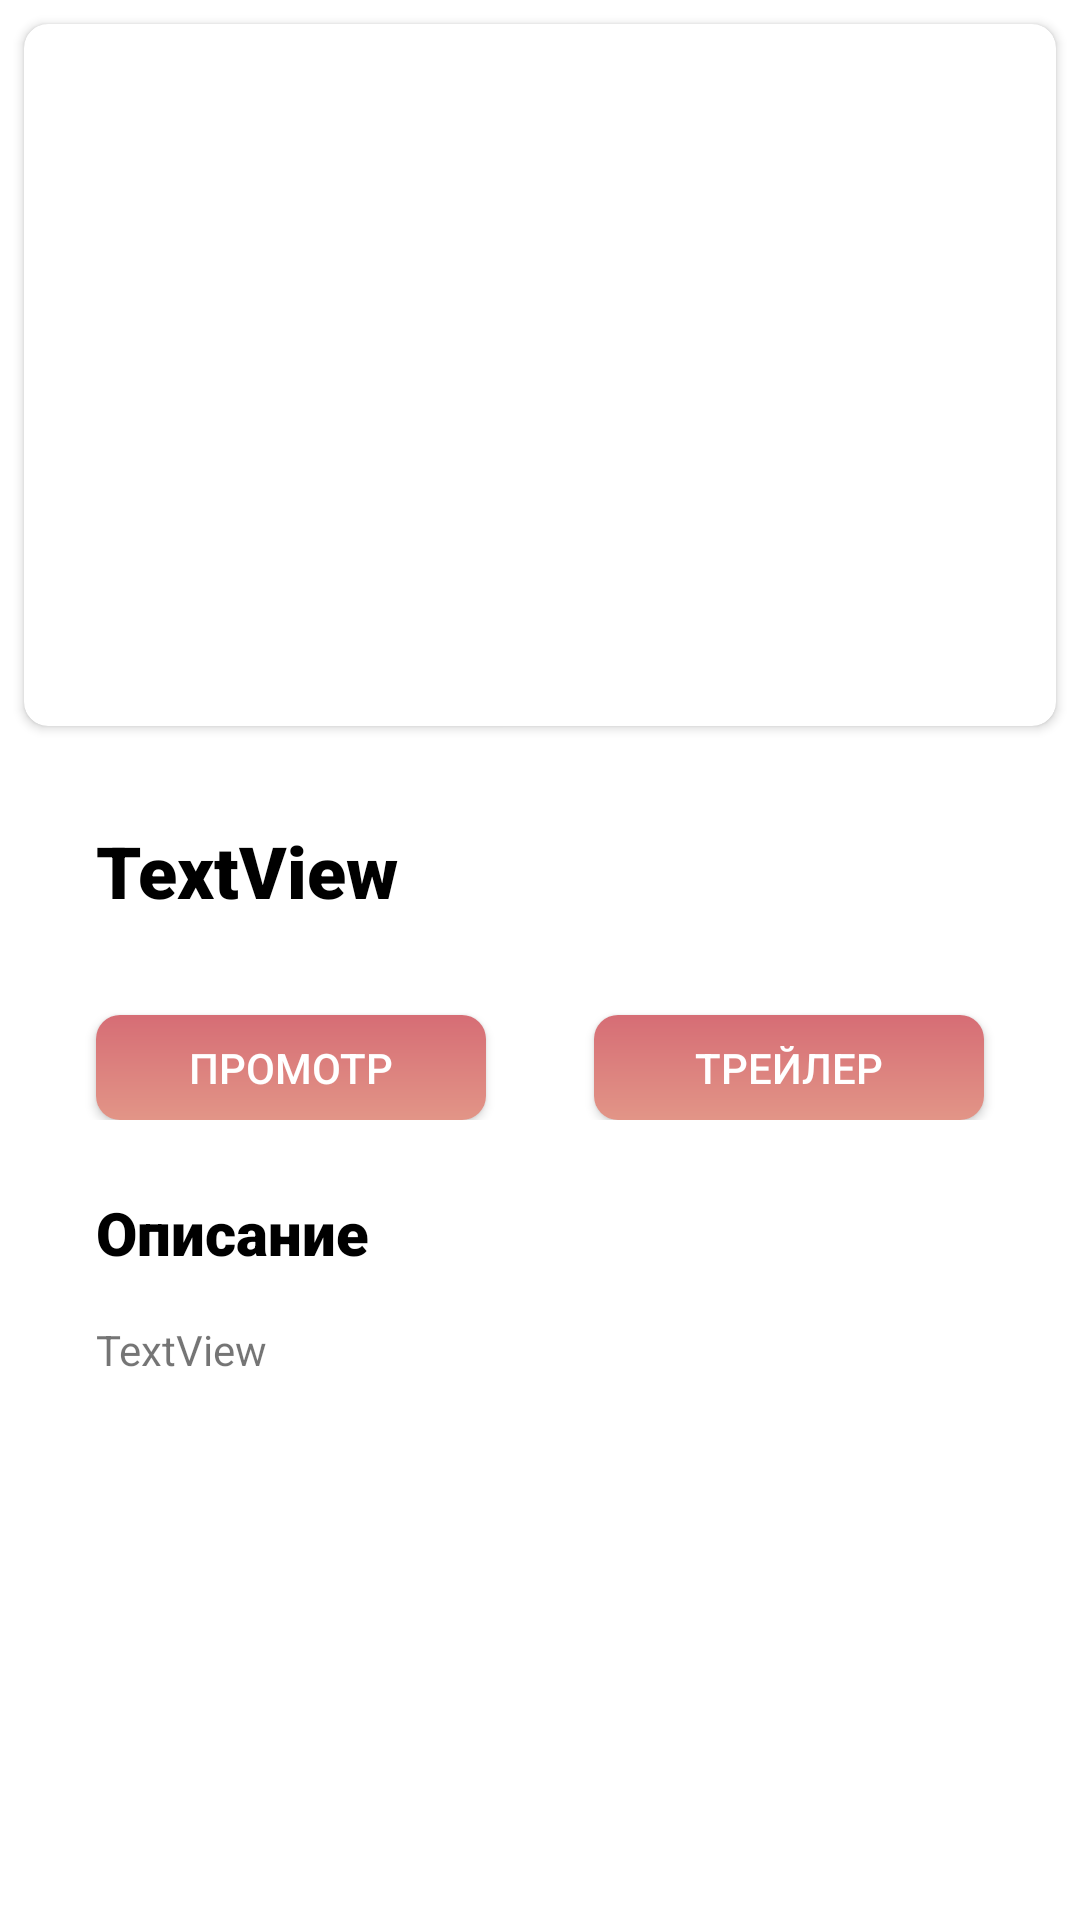

Write the Android layout XML for this screen, with the resource values it uses.
<!-- AndroidManifest.xml: application theme Theme.MovieAPP -->
<!-- res/layout/activity_film.xml -->
<?xml version="1.0" encoding="utf-8"?>
<androidx.core.widget.NestedScrollView xmlns:android="http://schemas.android.com/apk/res/android"
    xmlns:app="http://schemas.android.com/apk/res-auto"
    xmlns:tools="http://schemas.android.com/tools"
    android:layout_width="match_parent"
    android:layout_height="match_parent"
    tools:context=".FilmActivity">


        <LinearLayout
            android:layout_width="match_parent"
            android:layout_height="wrap_content"
            android:orientation="vertical" >


            <androidx.constraintlayout.widget.ConstraintLayout
                android:layout_width="match_parent"

                android:layout_height="250dp">

                <androidx.cardview.widget.CardView
                    android:layout_width="match_parent"
                    android:layout_height="match_parent"
                    app:cardCornerRadius="8dp"
                    android:layout_marginStart="8dp"
                    android:layout_marginTop="8dp"
                    android:layout_marginEnd="8dp"
                    android:layout_marginBottom="8dp"
                    app:layout_constraintBottom_toBottomOf="parent"
                    app:layout_constraintEnd_toEndOf="parent"
                    app:layout_constraintStart_toStartOf="parent"
                    app:layout_constraintTop_toTopOf="parent">

                    <ImageView
                        android:id="@+id/imageViewFilmActivityHover"
                        android:layout_width="match_parent"
                        android:layout_height="match_parent"
                        tools:srcCompat="@tools:sample/avatars" />
                </androidx.cardview.widget.CardView>

            </androidx.constraintlayout.widget.ConstraintLayout>

            <androidx.constraintlayout.widget.ConstraintLayout
                android:layout_width="match_parent"
                android:layout_height="match_parent">

                <TextView
                    android:id="@+id/textViewtitle"
                    android:layout_width="wrap_content"
                    android:layout_height="wrap_content"
                    android:layout_marginStart="32dp"
                    android:layout_marginTop="24dp"
                    android:fontFamily="sans-serif-black"
                    android:text="TextView"
                    android:textColor="#000000"
                    android:textSize="24sp"
                    android:textStyle="bold"
                    app:layout_constraintStart_toStartOf="parent"
                    app:layout_constraintTop_toTopOf="parent" />
            </androidx.constraintlayout.widget.ConstraintLayout>

            <androidx.constraintlayout.widget.ConstraintLayout
                android:layout_width="match_parent"
                android:layout_height="match_parent">

                <androidx.appcompat.widget.AppCompatButton
                    android:id="@+id/button2"
                    android:layout_width="130dp"
                    android:layout_height="35dp"
                    android:layout_marginTop="32dp"
                    android:layout_marginEnd="32dp"
                    android:background="@drawable/btn_solid_color"
                    android:text="Трейлер"
                    android:textColor="#fff"
                    app:layout_constraintEnd_toEndOf="parent"
                    app:layout_constraintTop_toTopOf="parent" />

                <androidx.appcompat.widget.AppCompatButton
                    android:id="@+id/button3"
                    android:layout_width="130dp"
                    android:layout_height="35dp"
                    android:layout_marginStart="32dp"
                    android:layout_marginTop="32dp"
                    android:background="@drawable/btn_solid_color"
                    android:text="Промотр"
                    android:textColor="#fff"
                    app:layout_constraintStart_toStartOf="parent"
                    app:layout_constraintTop_toTopOf="parent" />

            </androidx.constraintlayout.widget.ConstraintLayout>

            <androidx.constraintlayout.widget.ConstraintLayout
                android:layout_width="match_parent"
                android:layout_height="match_parent">

                <TextView
                    android:id="@+id/textViewDesc"
                    android:layout_width="match_parent"
                    android:layout_height="wrap_content"
                    android:layout_marginStart="32dp"
                    android:layout_marginTop="16dp"
                    android:layout_marginEnd="32dp"
                    android:text="TextView"
                    app:layout_constraintEnd_toEndOf="parent"
                    app:layout_constraintStart_toStartOf="parent"
                    app:layout_constraintTop_toBottomOf="@+id/textViewtitle2" />

                <TextView
                    android:id="@+id/textViewtitle2"
                    android:layout_width="wrap_content"
                    android:layout_height="wrap_content"
                    android:layout_marginStart="32dp"
                    android:layout_marginTop="24dp"
                    android:fontFamily="sans-serif-black"
                    android:text="Описание"
                    android:textColor="#000000"
                    android:textSize="20sp"
                    android:textStyle="bold"
                    app:layout_constraintStart_toStartOf="parent"
                    app:layout_constraintTop_toTopOf="parent" />

            </androidx.constraintlayout.widget.ConstraintLayout>

        </LinearLayout>



</androidx.core.widget.NestedScrollView>
<!-- resources referenced by this layout -->
<resources>
  <!-- drawable btn_solid_color (drawable) -->
  <?xml version="1.0" encoding="utf-8"?>
  <shape xmlns:android="http://schemas.android.com/apk/res/android"
      android:shape="rectangle">
  
      <gradient android:startColor="#D66D75"
          android:endColor="#E29587"
          android:angle="125" />
  
      <corners
          android:radius="8dp"
          />
  
  </shape>
  <style name="Theme.MovieAPP" parent="Theme.MaterialComponents.DayNight.NoActionBar">
          
          <item name="colorPrimary">@color/purple_500</item>
          <item name="colorPrimaryVariant">@color/purple_700</item>
          <item name="colorOnPrimary">@color/white</item>
          
          <item name="colorSecondary">@color/teal_200</item>
          <item name="colorSecondaryVariant">@color/teal_700</item>
          <item name="colorOnSecondary">@color/black</item>
          
          <item name="android:statusBarColor" tools:targetApi="l">?attr/colorPrimaryVariant</item>
          
      </style>
  <!-- not gathered from this repository: default colours our renderer supplied (Android Studio template values) -->
  <color name="purple_500">#FF6200EE</color>
  <color name="purple_700">#FF3700B3</color>
  <color name="teal_200">#FF03DAC5</color>
  <color name="teal_700">#FF018786</color>
  <color name="black">#FF000000</color>
  <color name="white">#FFFFFFFF</color>
</resources>
